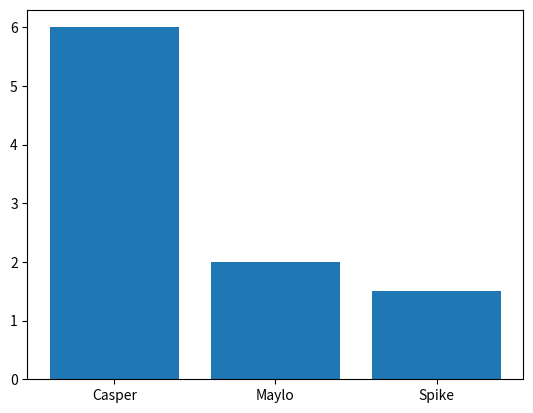
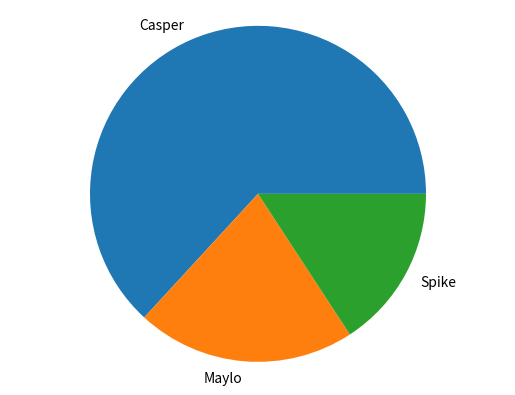

Write the Python code that produced these figures, in order.
import matplotlib.pyplot as plt


def generate_bar_chart(labels, values):
    # figure, coordinates
    fig, ax = plt.subplots()
    ax.bar(labels, values)
    plt.show()


def generate_pie_chart(labels, values):
    # figure, coordinates
    fig, ax = plt.subplots()
    ax.pie(values, labels=labels)
    ax.axis('equal')
    plt.show()


if __name__ == '__main__':
    labels = ['Casper', 'Maylo', 'Spike']
    values = [6, 2, 1.5]
    generate_bar_chart(labels, values)
    generate_pie_chart(labels, values)
